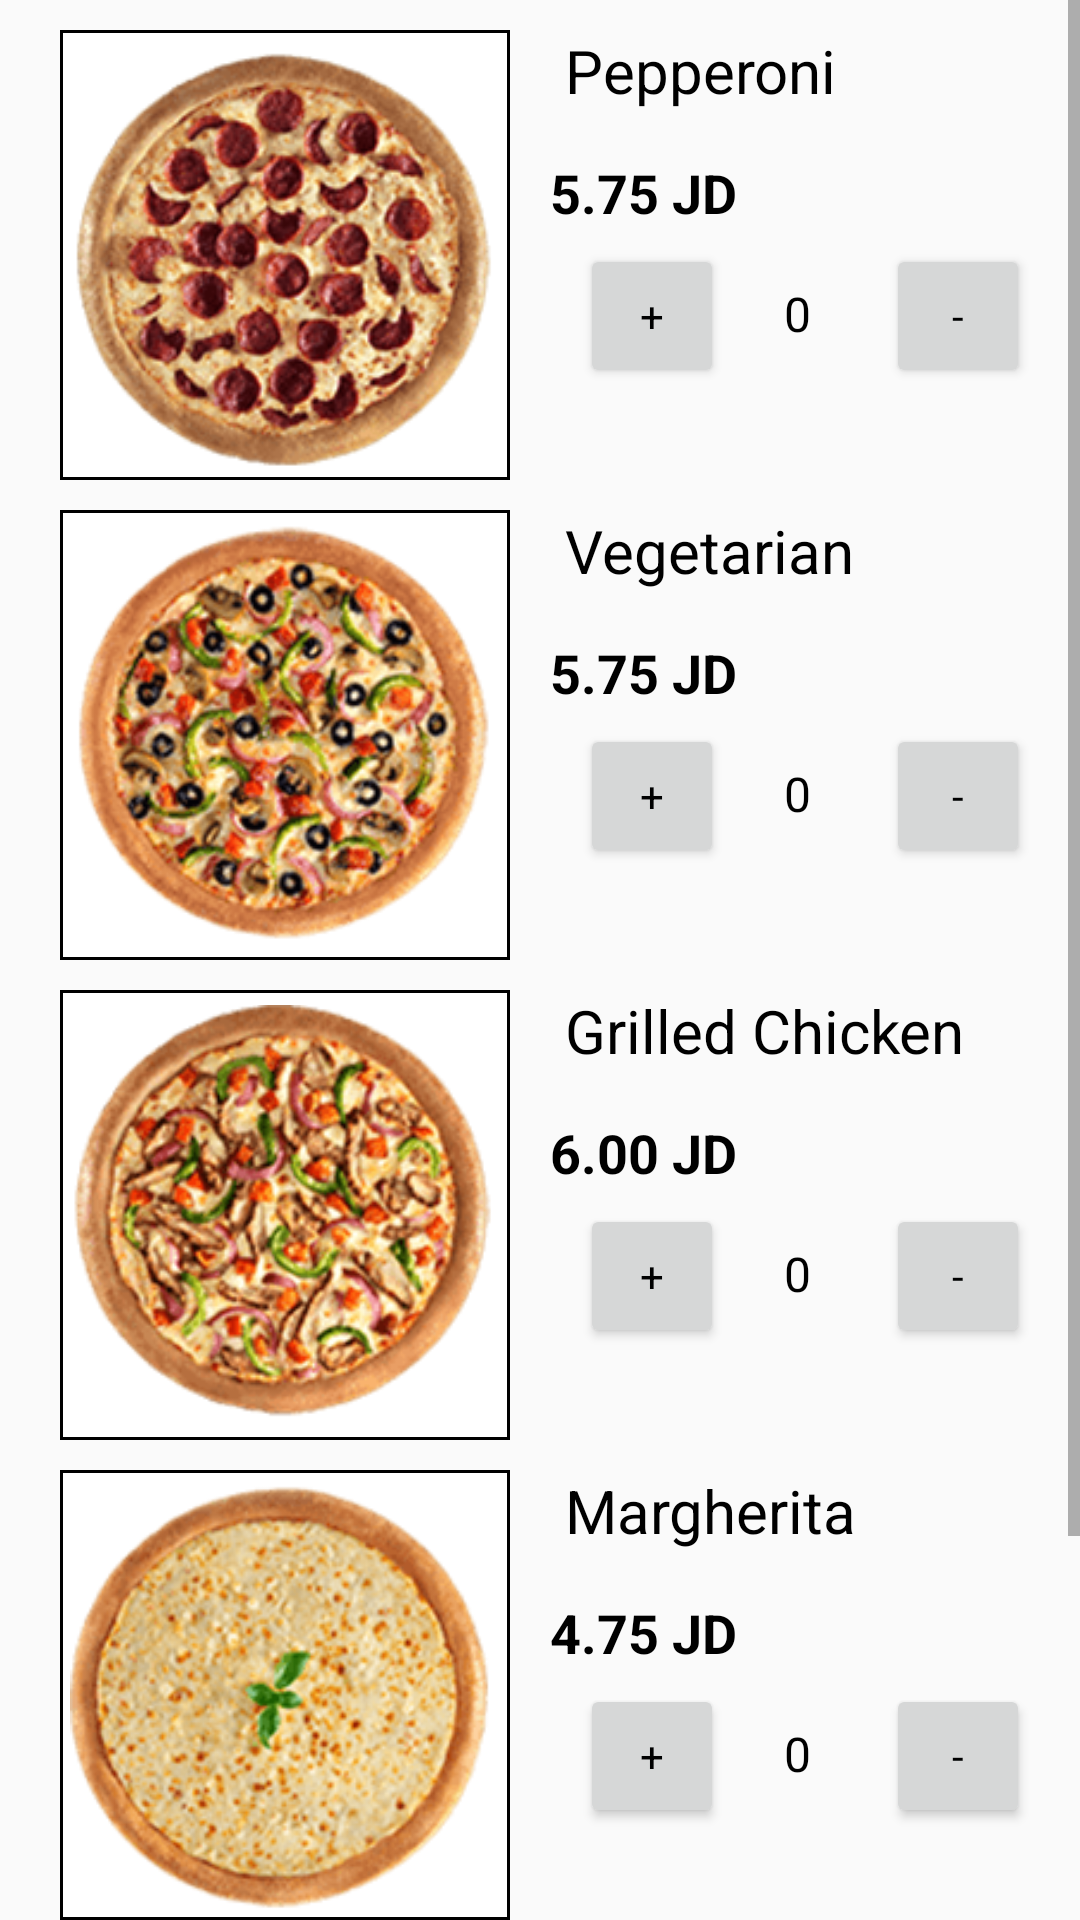

This screen was rendered from an Android layout file. Write that file and the resources it references.
<!-- AndroidManifest.xml: application theme AppTheme -->
<!-- res/layout/activity_pizza.xml -->
<?xml version="1.0" encoding="utf-8"?>

<ScrollView
    xmlns:android="http://schemas.android.com/apk/res/android"
    xmlns:tools="http://schemas.android.com/tools"
    android:layout_width="match_parent"
    android:layout_height="match_parent"
    android:fillViewport="true"
    tools:context=".pizza">

    <LinearLayout

        android:layout_width="match_parent"
        android:layout_height="match_parent"
        android:orientation="vertical"
        tools:context=".pizza">

        <LinearLayout
            android:layout_width="match_parent"
            android:layout_height="wrap_content">


            <ImageView
                android:id="@+id/pepperoni"
                style="@style/imageViewStyle"
                android:src="@drawable/peproni"
                />

            <LinearLayout
                android:layout_width="229dp"
                android:layout_height="139dp"
                android:orientation="vertical">

                <TextView
                    style="@style/textViewStyle"
                    android:text="@string/pepperoni"


                    android:textSize="20sp"
                    />
                <TextView
                    style="@style/textViewStyle"
                    android:padding="5dp"
                    android:textStyle="bold"

                    android:text="5.75 JD"
                   />

                <LinearLayout
                    android:layout_width="match_parent"
                    android:layout_height="60dp"
                    android:layout_marginLeft="25px">

                    <Button
                        android:id="@+id/increment_pepperoni"
                        style="@style/buttonQuantityStyle"
                        android:text="+"


                        />

                    <TextView
                        android:id="@+id/pepperoni_quantity_text_view"
                        android:layout_width="wrap_content"
                        android:layout_height="wrap_content"
                        android:layout_marginLeft="10dp"
                        android:gravity="center"
                        android:padding="10dp"
                        android:text="0"
                        android:textColor="@android:color/black"
                        android:textSize="16dp" />

                    <Button
                        android:id="@+id/decrement_pepperoni"
                        style="@style/buttonQuantityStyle"
                        android:text="-"

                        />
                </LinearLayout>


            </LinearLayout>
        </LinearLayout>
        <LinearLayout
            android:layout_width="match_parent"
            android:layout_height="wrap_content">


            <ImageView
                android:id="@+id/trio_vegetarian"
                style="@style/imageViewStyle"
                android:src="@drawable/vegi"



                />

            <LinearLayout
                android:layout_width="229dp"
                android:layout_height="139dp"
                android:orientation="vertical">

                <TextView
                    style="@style/textViewStyle"
                    android:text="@string/VEGETARIAN"

                    android:textSize="20sp"
                    />
                <TextView
                    style="@style/textViewStyle"
                    android:padding="5dp"
                    android:textStyle="bold"

                    android:text="5.75 JD" />

                <LinearLayout
                    android:layout_width="match_parent"
                    android:layout_height="60dp"
                    android:layout_marginLeft="25px">

                    <Button
                        android:id="@+id/increment_vegi"
                        style="@style/buttonQuantityStyle"
                        android:text="+"


                        />

                    <TextView
                        android:id="@+id/vegi_quantity_text_view"
                        android:layout_width="wrap_content"
                        android:layout_height="wrap_content"
                        android:layout_marginLeft="10dp"
                        android:gravity="center"
                        android:padding="10dp"
                        android:text="0"
                        android:textColor="@android:color/black"
                        android:textSize="16dp" />

                    <Button
                        android:id="@+id/decrement_vegi"
                        style="@style/buttonQuantityStyle"
                        android:text="-"

                        />
                </LinearLayout>


            </LinearLayout>
        </LinearLayout>
        <LinearLayout
            android:layout_width="match_parent"
            android:layout_height="wrap_content">


            <ImageView
                android:id="@+id/chicken_grilled"
                style="@style/imageViewStyle"
                android:src="@drawable/grilledchicken"

                />

            <LinearLayout
                android:layout_width="229dp"
                android:layout_height="139dp"
                android:orientation="vertical">

                <TextView
                    style="@style/textViewStyle"
                    android:text="@string/GRILLED_CHICKEN"
                    android:textSize="20sp"
                    />
                <TextView
                    style="@style/textViewStyle"
                    android:padding="5dp"
                    android:textStyle="bold"

                    android:text="6.00 JD"
/>

                <LinearLayout
                    android:layout_width="match_parent"
                    android:layout_height="60dp"
                    android:layout_marginLeft="25px">

                    <Button
                        android:id="@+id/increment_grilled"
                        style="@style/buttonQuantityStyle"
                        android:text="+"


                        />

                    <TextView
                        android:id="@+id/grilled_quantity_text_view"
                        android:layout_width="wrap_content"
                        android:layout_height="wrap_content"
                        android:layout_marginLeft="10dp"
                        android:gravity="center"
                        android:padding="10dp"
                        android:text="0"
                        android:textColor="@android:color/black"
                        android:textSize="16dp" />

                    <Button
                        android:id="@+id/decrement_grilled"
                        style="@style/buttonQuantityStyle"
                        android:text="-"

                        />
                </LinearLayout>


            </LinearLayout>
        </LinearLayout>
        <LinearLayout
            android:layout_width="match_parent"
            android:layout_height="wrap_content">


            <ImageView
                android:id="@+id/margarita"
                style="@style/imageViewStyle"
                android:src="@drawable/margarita"
                />

            <LinearLayout
                android:layout_width="229dp"
                android:layout_height="139dp"
                android:orientation="vertical">

                <TextView
                    style="@style/textViewStyle"
                    android:text="@string/MARGHERITA"


                    android:textSize="20sp"
                    />
                <TextView
                    style="@style/textViewStyle"
                    android:padding="5dp"
                    android:textStyle="bold"

                    android:text="4.75 JD"
 />

                <LinearLayout
                    android:layout_width="match_parent"
                    android:layout_height="60dp"
                    android:layout_marginLeft="25px">

                    <Button
                        android:id="@+id/increment_margarita"
                        style="@style/buttonQuantityStyle"
                        android:text="+"


                        />

                    <TextView
                        android:id="@+id/margarita_quantity_text_view"
                        android:layout_width="wrap_content"
                        android:layout_height="wrap_content"
                        android:layout_marginLeft="10dp"
                        android:gravity="center"
                        android:padding="10dp"
                        android:text="0"
                        android:textColor="@android:color/black"
                        android:textSize="16dp" />

                    <Button
                        android:id="@+id/decrement_margarita"
                        style="@style/buttonQuantityStyle"
                        android:text="-"

                        />
                </LinearLayout>


            </LinearLayout>
        </LinearLayout>
        <LinearLayout
            android:layout_width="match_parent"
            android:layout_height="wrap_content">


            <ImageView
                android:id="@+id/fajita"
                style="@style/imageViewStyle"
                android:src="@drawable/chickenfajita"

                />

            <LinearLayout
                android:layout_width="229dp"
                android:layout_height="139dp"
                android:orientation="vertical">

                <TextView
                    style="@style/textViewStyle"
                    android:text="@string/CHICKEN_FAJITA"
                    android:textSize="20sp"
                    />
                <TextView
                    style="@style/textViewStyle"
                    android:padding="5dp"
                    android:textStyle="bold"
                    android:text="6.00 JD"

                    />

                <LinearLayout
                    android:layout_width="match_parent"
                    android:layout_height="60dp"
                    android:layout_marginLeft="25px">

                    <Button
                        android:id="@+id/increment_fajita"
                        style="@style/buttonQuantityStyle"
                        android:text="+"


                        />

                    <TextView
                        android:id="@+id/fajita_quantity_text_view"
                        android:layout_width="wrap_content"
                        android:layout_height="wrap_content"
                        android:layout_marginLeft="10dp"
                        android:gravity="center"
                        android:padding="10dp"
                        android:text="0"
                        android:textColor="@android:color/black"
                        android:textSize="16dp" />

                    <Button
                        android:id="@+id/decrement_fajita"
                        style="@style/buttonQuantityStyle"
                        android:text="-"

                        />
                </LinearLayout>


            </LinearLayout>
        </LinearLayout>

    </LinearLayout>
</ScrollView>
<!-- resources referenced by this layout -->
<resources>
  <!-- drawable chickenfajita: png bitmap (drawable, 34559 bytes) -->
  <!-- drawable grilledchicken: png bitmap (drawable, 34419 bytes) -->
  <!-- drawable margarita: png bitmap (drawable, 36054 bytes) -->
  <!-- drawable peproni: png bitmap (drawable, 35278 bytes) -->
  <!-- drawable vegi: png bitmap (drawable, 33660 bytes) -->
  <string name="CHICKEN_FAJITA">Chicken Fajita</string>
  <string name="GRILLED_CHICKEN">Grilled Chicken</string>
  <string name="MARGHERITA">Margherita</string>
  <string name="VEGETARIAN">Vegetarian</string>
  <string name="pepperoni">Pepperoni</string>
  <style name="buttonQuantityStyle" parent="TextAppearance.AppCompat">
          <item name="android:layout_width">48dp</item>
          <item name="android:layout_height">48dp</item>
          <item name="android:layout_marginLeft">15sp</item>
          <item name="android:padding">5dp</item>
          <item name="android:textColor">@android:color/black</item>
  
      </style>
  <style name="imageViewStyle" parent="TextAppearance.AppCompat">
          
          <item name="android:layout_width">150dp</item>
          <item name="android:layout_height">150dp</item>
          <item name="android:layout_marginLeft">60px</item>
          <item name="android:layout_marginTop">10dp</item>
          <item name="android:background">@drawable/border</item>
  
      </style>
  <style name="textViewStyle" parent="TextAppearance.AppCompat">
          <item name="android:layout_width">wrap_content</item>
          <item name="android:layout_height">wrap_content</item>
          <item name="android:layout_marginLeft">25px</item>
          <item name="android:padding">10dp</item>
          <item name="android:textSize">18sp</item>
          <item name="android:textColor">@android:color/black</item>
  
      </style>
  <style name="AppTheme" parent="Theme.AppCompat.Light.DarkActionBar">
          
          <item name="colorPrimary">#E53935</item>
          <item name="colorPrimaryDark">#D32F2F</item>
          <item name="colorAccent">@color/colorAccent</item>
      </style>
  <!-- drawable border (drawable) -->
  <?xml version="1.0" encoding="utf-8"?>
  
  
      <shape xmlns:android="http://schemas.android.com/apk/res/android"
          android:shape="rectangle">
          <gradient android:startColor="#ffffff"
              android:endColor="#ffffff"
              android:angle="270" />
      <stroke android:width="1dp" android:color="#000000" />
      <padding android:left="1dp" android:top="1dp" android:right="1dp"
          android:bottom="1dp" />
  </shape>
  <color name="colorAccent">#D81B60</color>
</resources>
